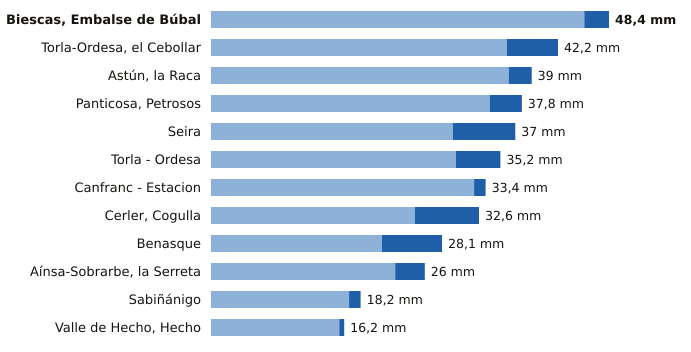

The file beside this chart, header and first rows:
estacion, provincia, indicativo, mm_6_dias_anteriores, mm_hoy, mm_7_dias, horas_de_hoy
Biescas, Embalse de Búbal, Huesca, 9453X, 45.4, 3.0, 48.4, 16
Torla-Ordesa, el Cebollar, Huesca, 9814I, 36.0, 6.2, 42.2, 17
Astún, la Raca, Huesca, 9195C, 36.2, 2.8, 39.0, 17
Panticosa, Petrosos, Huesca, 9451F, 33.9, 3.9, 37.8, 17
Seira, Huesca, 9843A, 29.4, 7.6, 37.0, 17
Torla - Ordesa, Huesca, 9814X, 29.8, 5.4, 35.2, 17
Canfranc - Estacion, Huesca, 9198X, 32.0, 1.4, 33.4, 17
Cerler, Cogulla, Huesca, 9839V, 24.8, 7.8, 32.6, 17
Benasque, Huesca, 9838B, 20.8, 7.3, 28.1, 17
Aínsa-Sobrarbe, la Serreta, Huesca, 9808X, 22.4, 3.6, 26.0, 17
Sabiñánigo, Huesca, 9460X, 16.8, 1.4, 18.2, 17
Valle de Hecho, Hecho, Huesca, 9207, 15.6, 0.6, 16.2, 17
